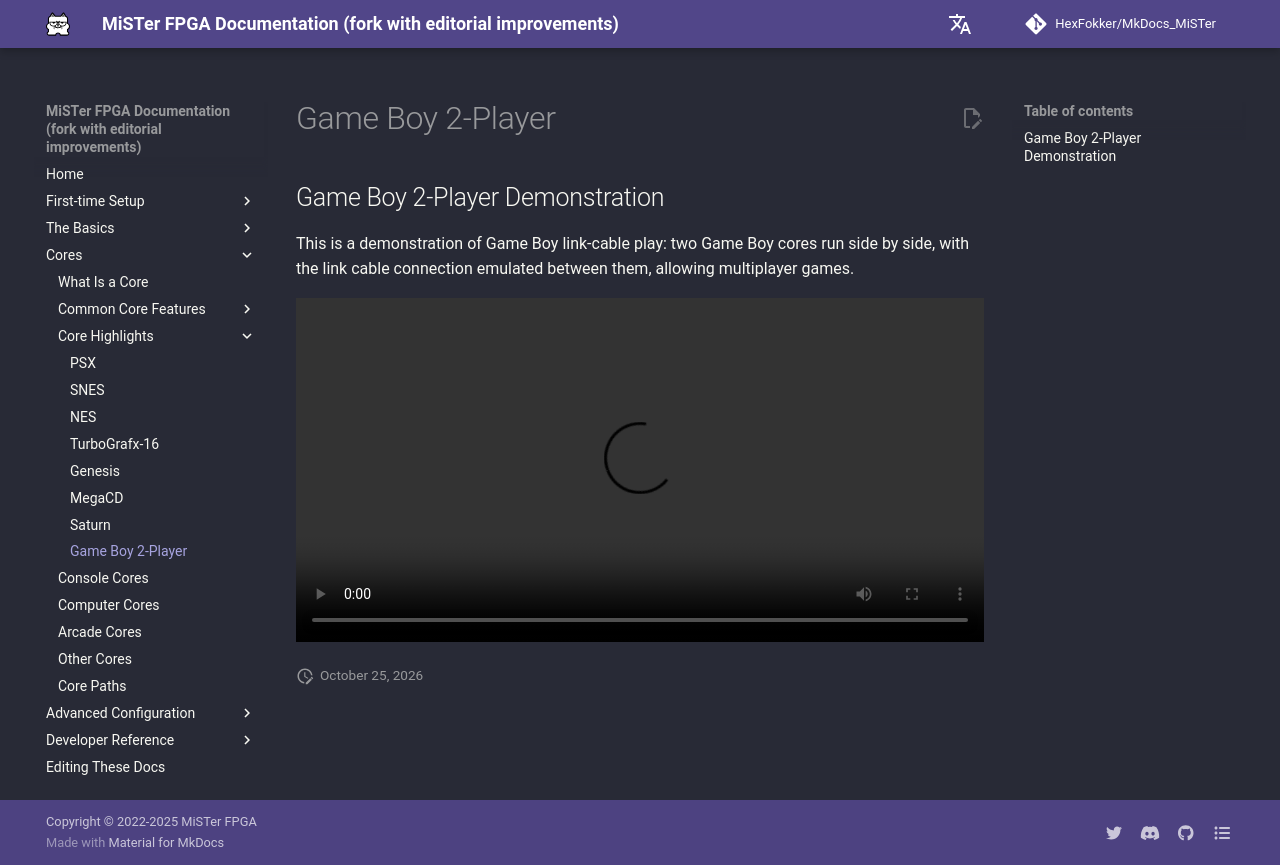

repository: HexFokker/MkDocs_MiSTer · page: cores/highlights/gb2p/index.html · generator: mkdocs

## Game Boy 2-Player Demonstration

This is a demonstration of Game Boy link-cable play: two Game Boy cores run side by side, with the link cable connection emulated between them, allowing multiplayer games.

![type:video](videos/gb2p.mp4)
